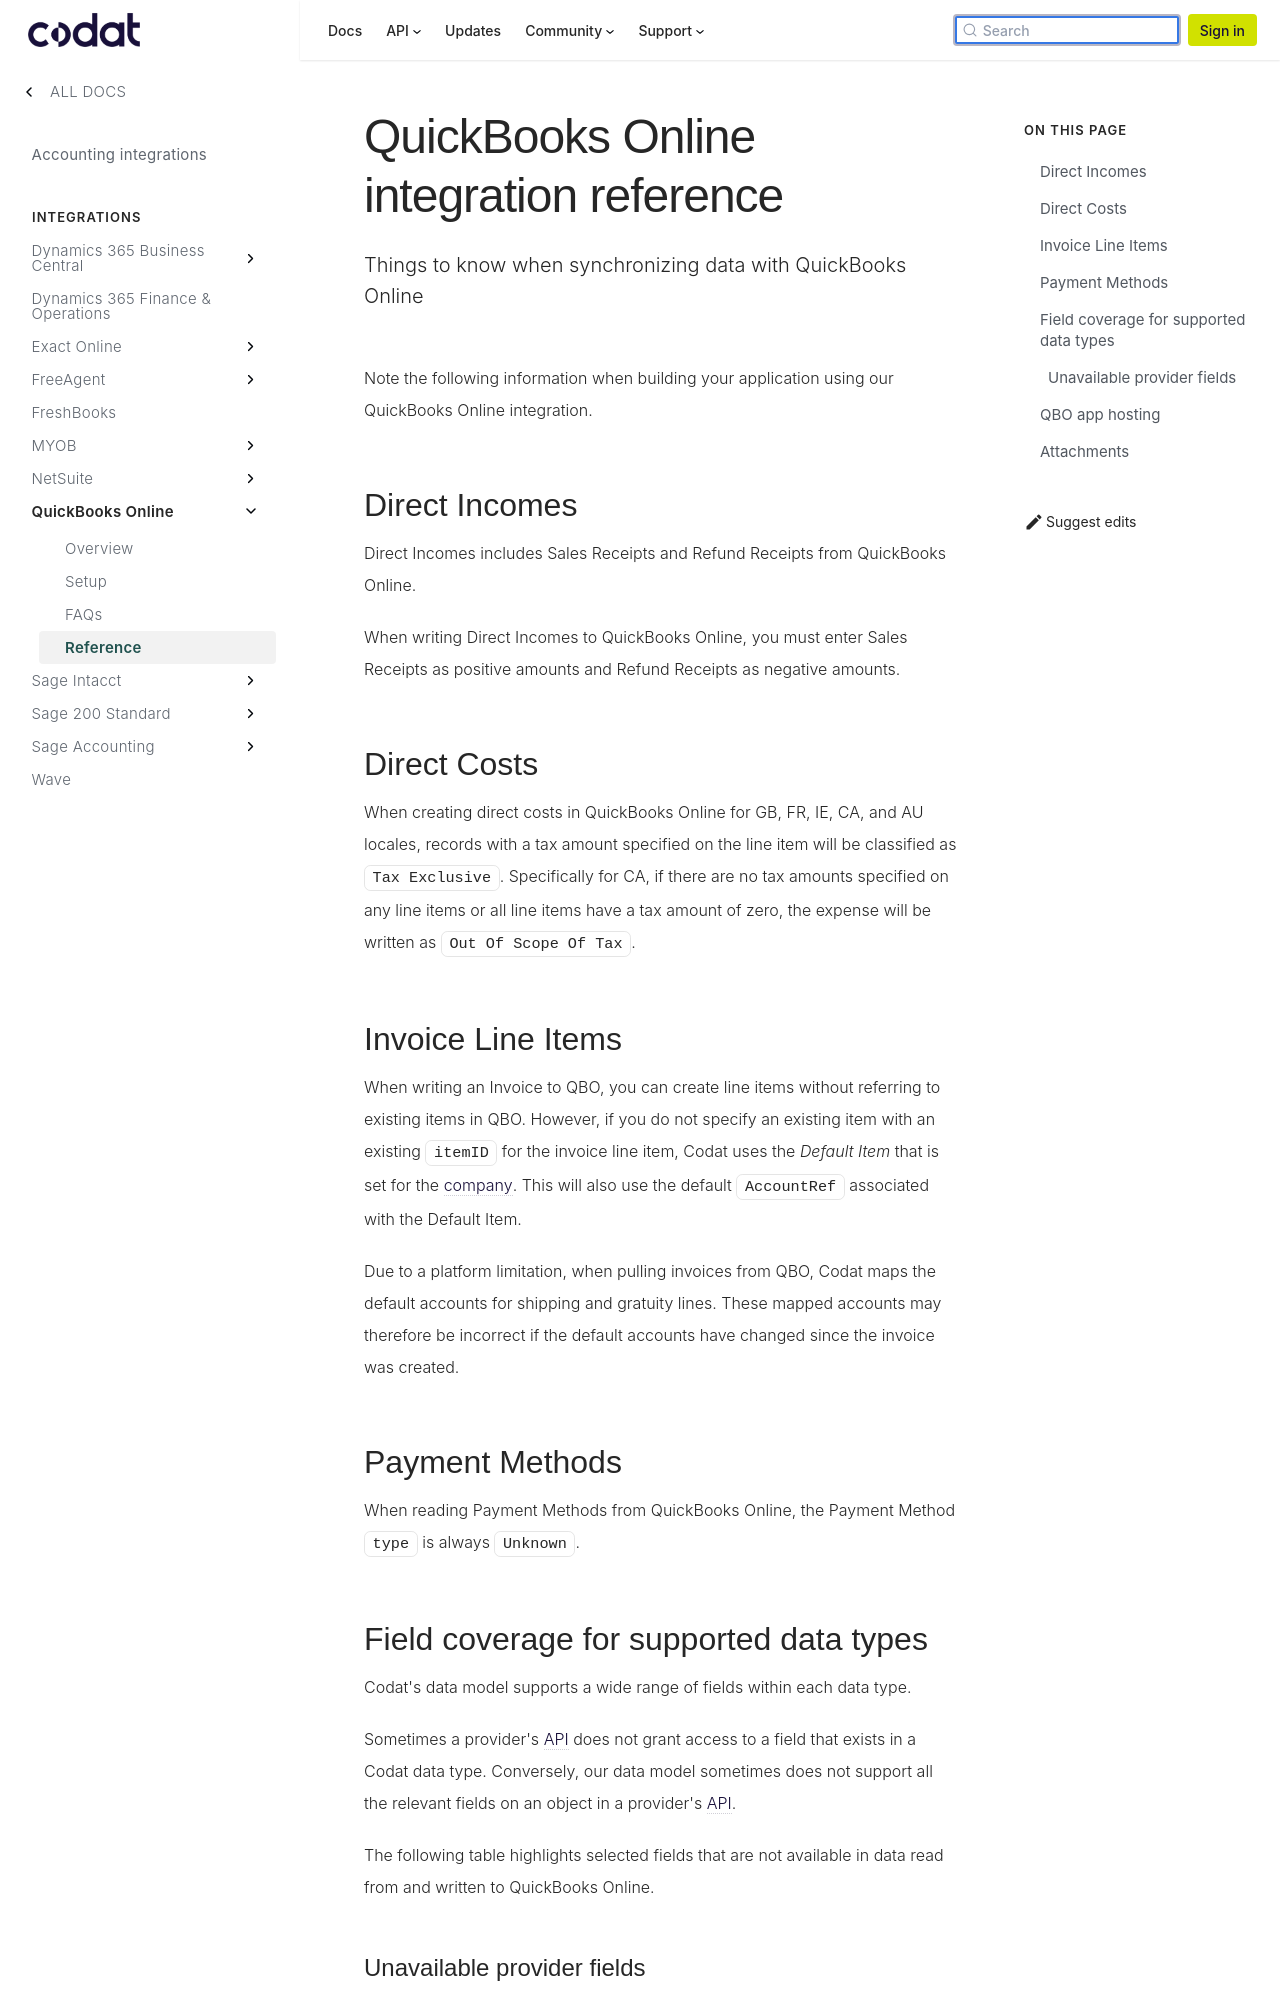

repository: codatio/codat-docs · page: pr-preview/pr-1903/integrations/accounting/quickbooksonline/quickbooks-online-integration-reference/index.html · generator: docusaurus

---
title: "QuickBooks Online integration reference"
description: "Things to know when synchronizing data with QuickBooks Online"
sidebar_label: Reference
---

Note the following information when building your application using our QuickBooks Online integration.

## Direct Incomes

Direct Incomes includes Sales Receipts and Refund Receipts from QuickBooks Online.

When writing Direct Incomes to QuickBooks Online, you must enter Sales Receipts as positive amounts and Refund Receipts as negative amounts.

## Direct Costs

When creating direct costs in QuickBooks Online for GB, FR, IE, CA, and AU locales, records with a tax amount specified on the line item will be classified as `Tax Exclusive`. Specifically for CA, if there are no tax amounts specified on any line items or all line items have a tax amount of zero, the expense will be written as `Out Of Scope Of Tax`.

## Invoice Line Items

When writing an Invoice to QBO, you can create line items without referring to existing items in QBO. However, if you do not specify an existing item with an existing `itemID` for the invoice line item, Codat uses the _Default Item_ that is set for the company. This will also use the default `AccountRef` associated with the Default Item.

Due to a platform limitation, when pulling invoices from QBO, Codat maps the default accounts for shipping and gratuity lines. These mapped accounts may therefore be incorrect if the default accounts have changed since the invoice was created.

## Payment Methods

When reading Payment Methods from QuickBooks Online, the Payment Method `type` is always `Unknown`.
